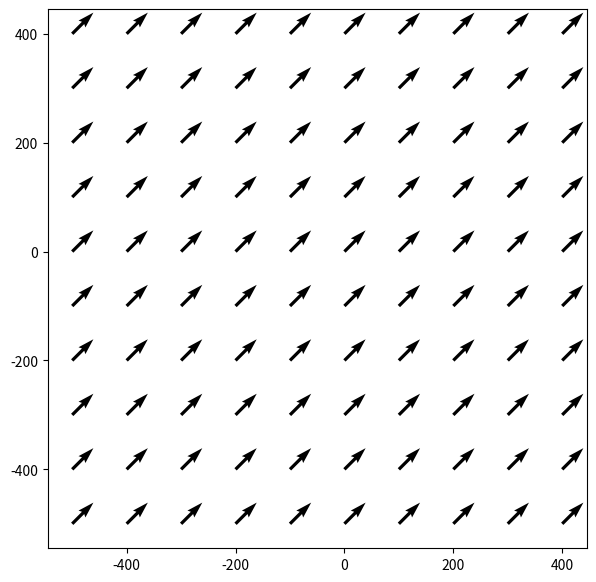

Generate this figure with matplotlib:
import matplotlib.pyplot as plt
import numpy as np

def main():
    tam = 1001

    #grid do espaço 2d, de tam//2*-1 a tam//2
    x = np.arange(tam//2*-1,tam//2,tam//10)
    y = np.arange(tam//2*-1,tam//2,tam//10)

    X, Y = np.meshgrid(x, y)

    #direção do vetor no ponto, usar campo_eletrico_pontual
    #u,v = map((X,Y), for each i,j in X -> Space2D.campo_eletrico_pontual(i, j)
    u = 1
    v = 1

    fig, ax = plt.subplots(figsize=(7,7))
    ax.quiver(X,Y,u,v)

    ax.set_aspect('equal')
    plt.show()

if __name__ == "__main__":
    main()